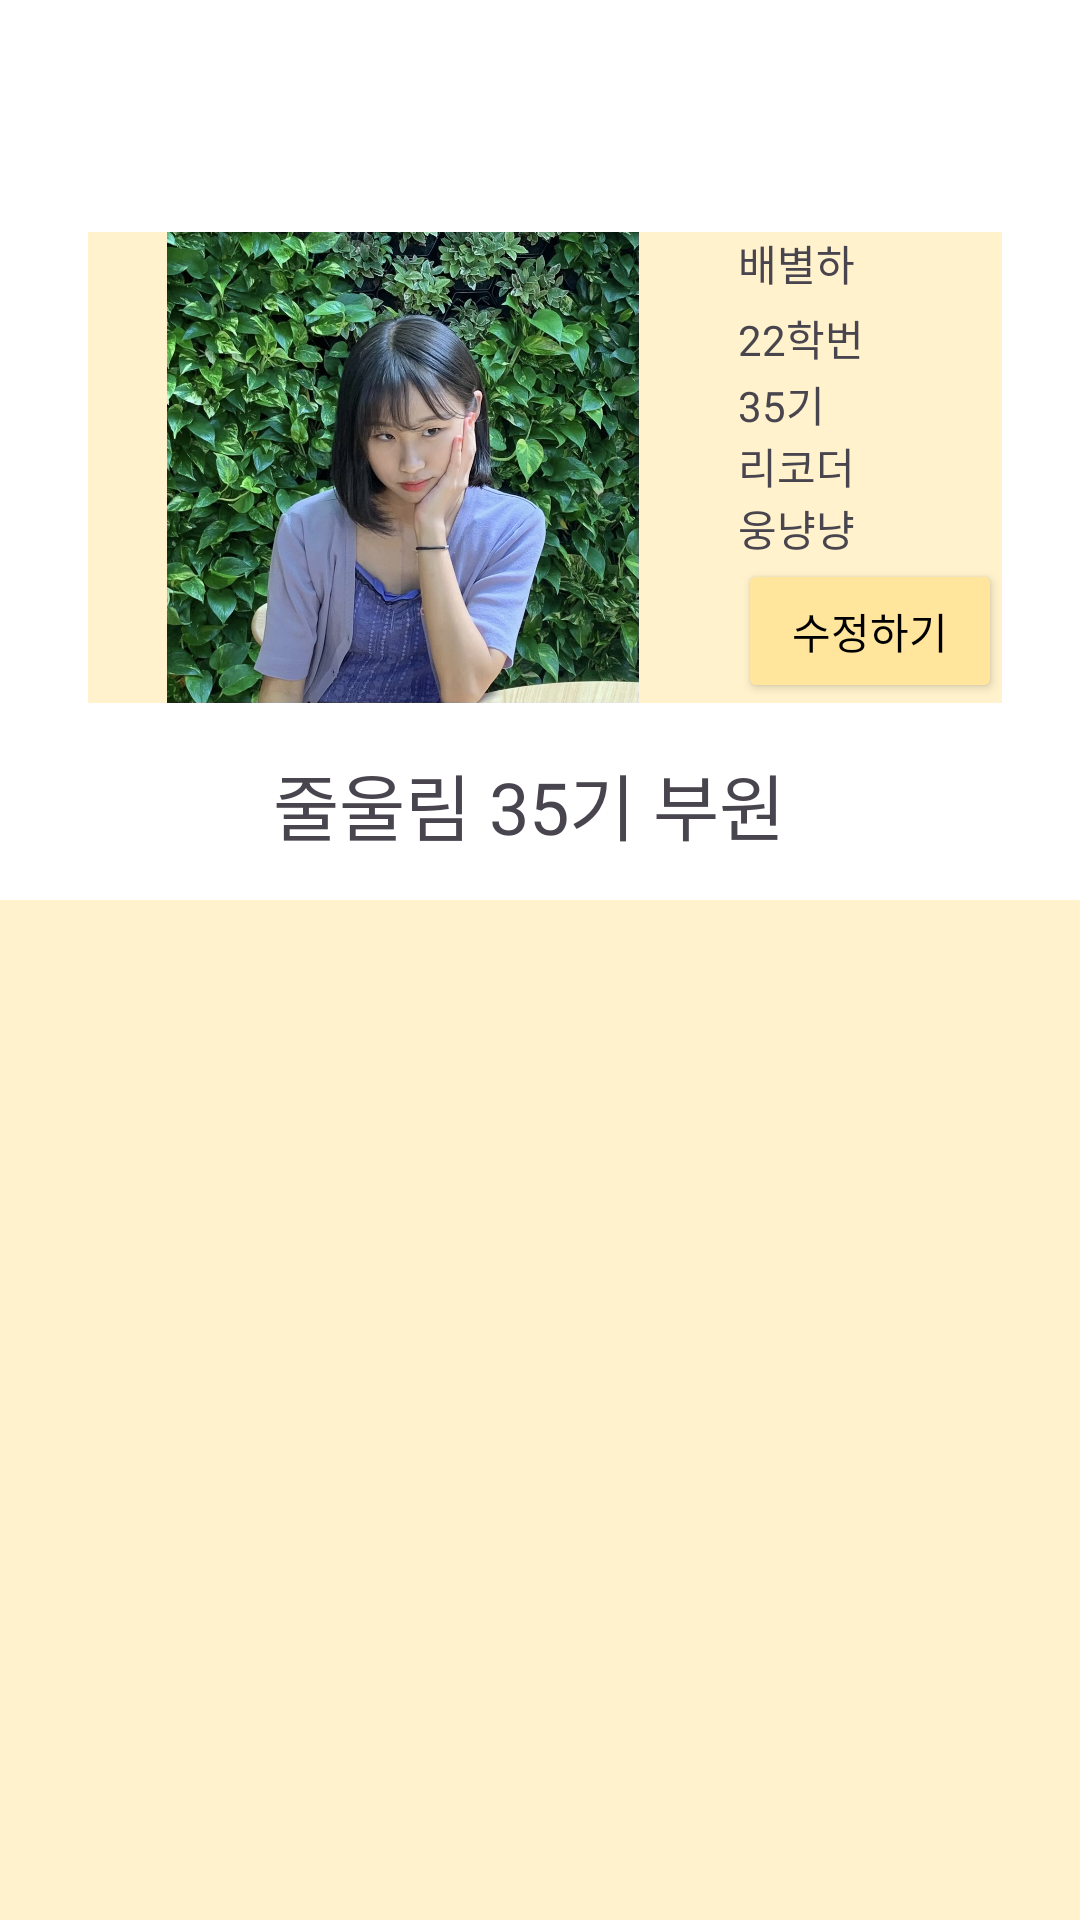

This screen was rendered from an Android layout file. Write that file and the resources it references.
<!-- AndroidManifest.xml: application theme Theme.Jul_Allim -->
<!-- res/layout/fragment_profile.xml -->
<?xml version="1.0" encoding="utf-8"?>
<androidx.constraintlayout.widget.ConstraintLayout xmlns:android="http://schemas.android.com/apk/res/android"
    xmlns:app="http://schemas.android.com/apk/res-auto"
    xmlns:tools="http://schemas.android.com/tools"
    android:id="@+id/frameLayout6"
    android:layout_width="match_parent"
    android:layout_height="match_parent"
    android:background="#ffffff"
    android:scrollbarDefaultDelayBeforeFade="300"
    android:scrollbarSize="4dp"
    tools:context=".ProfileFragment">

    <LinearLayout
        android:id="@+id/linearLayout3"
        android:layout_width="wrap_content"
        android:layout_height="wrap_content"
        android:layout_marginStart="3dp"
        android:background="#C9C9C9"
        android:backgroundTint="@color/_barcolor"
        android:orientation="horizontal"
        app:layout_constraintBottom_toBottomOf="parent"
        app:layout_constraintEnd_toEndOf="parent"
        app:layout_constraintStart_toStartOf="parent"
        app:layout_constraintTop_toTopOf="parent"
        app:layout_constraintVertical_bias="0.16"
        tools:ignore="MissingConstraints">


        <androidx.cardview.widget.CardView
            android:layout_width="wrap_content"
            android:layout_height="wrap_content"
            android:layout_weight="1"
            app:cardCornerRadius="100dp"
            app:cardElevation="0dp" />


        <ImageView
            android:id="@+id/imageView14"
            android:layout_width="210dp"
            android:layout_height="match_parent"
            android:adjustViewBounds="true"
            android:scaleType="fitCenter"
            android:src="@drawable/profile" />

        <TextView
            android:id="@+id/blank"
            android:layout_width="wrap_content"
            android:layout_height="wrap_content"
            android:layout_weight="1"
            android:text="  " />

        <LinearLayout
            android:layout_width="wrap_content"
            android:layout_height="wrap_content"
            android:layoutDirection="locale"
            android:orientation="vertical"
            android:scrollbarStyle="insideInset">

            <TextView
                android:id="@+id/txtname"
                android:layout_width="match_parent"
                android:layout_height="25dp"
                android:text="배별하" />

            <TextView
                android:id="@+id/txtnum"
                android:layout_width="match_parent"
                android:layout_height="22dp"
                android:text="22학번" />

            <TextView
                android:id="@+id/textView25"
                android:layout_width="match_parent"
                android:layout_height="wrap_content"
                android:text="35기" />

            <TextView
                android:id="@+id/txtss"
                android:layout_width="match_parent"
                android:layout_height="wrap_content"
                android:text="리코더" />

            <TextView
                android:id="@+id/txtline"
                android:layout_width="match_parent"
                android:layout_height="wrap_content"
                android:text="웅냥냥" />

            <Button
                android:id="@+id/editbutton"
                android:layout_width="match_parent"
                android:layout_height="wrap_content"
                android:backgroundTint="@color/_bgcolor"
                android:text="수정하기"
                android:textColor="#000000"
                app:iconTint="#676767" />

        </LinearLayout>

    </LinearLayout>

    <androidx.recyclerview.widget.RecyclerView
        android:id="@+id/rec_students"
        android:layout_width="match_parent"
        android:layout_height="match_parent"
        android:layout_marginTop="300dp"
        android:background="@color/_barcolor"
        android:backgroundTint="@color/_barcolor"
        app:layout_constraintBottom_toBottomOf="parent"
        app:layout_constraintTop_toBottomOf="@+id/textView"
        app:layout_constraintVertical_bias="1.0"
        tools:layout_editor_absoluteX="5dp">

    </androidx.recyclerview.widget.RecyclerView>

    <TextView
        android:id="@+id/textView"
        android:layout_width="wrap_content"
        android:layout_height="wrap_content"
        android:layout_marginTop="16dp"
        android:text="줄울림 35기 부원 "
        android:textSize="24sp"
        app:layout_constraintEnd_toEndOf="parent"
        app:layout_constraintHorizontal_bias="0.497"
        app:layout_constraintStart_toStartOf="parent"
        app:layout_constraintTop_toBottomOf="@+id/linearLayout3" />
</androidx.constraintlayout.widget.ConstraintLayout>
<!-- resources referenced by this layout -->
<resources>
  <color name="_barcolor">#FFF2CC</color>
  <color name="_bgcolor">#FFE69C</color>
  <!-- drawable profile: jpg bitmap (drawable, 370711 bytes) -->
  <style name="Theme.Jul_Allim" parent="Base.Theme.Jul_Allim" />
  <style name="Base.Theme.Jul_Allim" parent="Theme.Material3.DayNight.NoActionBar">
          
          
      </style>
</resources>
